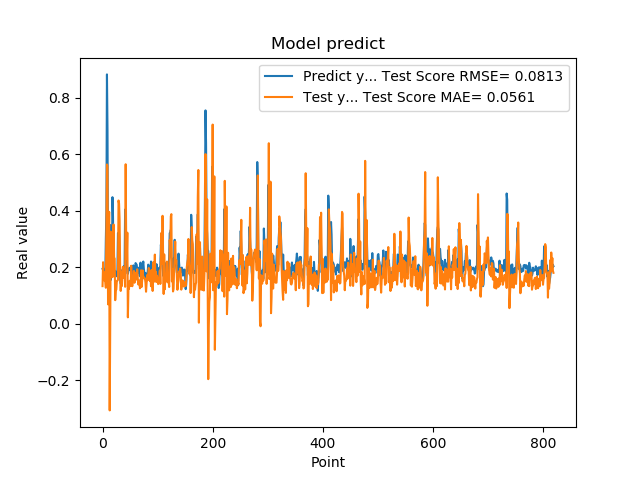

The data file committed next to this chart (first rows):
1.941800117492676059e-01, 1.325465709742783271e-01
1.970258951187133512e-01, 2.172316115727561947e-01
1.859861761331558505e-01, 1.567105642070385496e-01
1.705197989940643033e-01, 1.529176780091270615e-01
1.844120919704437256e-01, 1.811044890488507919e-01
1.779371052980423251e-01, 1.562922049103910027e-01
3.004232645034790039e-01, 1.267688207319969673e-01
3.969086110591887873e-01, 3.305237611923628194e-01
8.820003867149353027e-01, 5.631636729718770829e-01
6.841114759445190430e-01, 5.571403340412489635e-01
2.116497457027435580e-01, 6.811849869381926548e-02
2.014262527227401733e-01, 2.467314644128078549e-01
2.061583995819092074e-01, 3.953855486436059774e-01
3.160260915756225586e-01, -3.072338644826378973e-01
3.489396274089813232e-01, -1.146863567687580673e-02
1.544443815946578979e-01, 3.250585070126181808e-01
1.959947794675827026e-01, 1.869999384329987802e-01
1.894801408052444180e-01, 2.128948888697459740e-01
4.474425017833709162e-01, 1.643832196581333505e-01
3.771362304687500555e-01, 2.777114150920713675e-01
1.889318972826004028e-01, 3.506979947905763395e-01
1.752775162458419522e-01, 2.316270293995802421e-01
1.822472065687180121e-01, 2.304784577189104844e-01
1.866402029991149902e-01, 8.286995112534333019e-02
1.715678423643112183e-01, 1.182267997700542778e-01
1.676391065120696744e-01, 1.201365814122419967e-01
1.773854047060013095e-01, 1.509907143883767455e-01
1.872433423995972235e-01, 1.520295561503379467e-01
3.204146027565002441e-01, 1.547199171146972363e-01
3.134283721446990967e-01, 4.357260535077218666e-01
3.171058297157288153e-01, 4.247458453285691271e-01
2.202603369951247891e-01, 3.655893904094444924e-01
1.659800857305526733e-01, 1.868495007877112868e-01
1.415748745203018188e-01, 1.156412470220193195e-01
1.852595061063766479e-01, 1.814503418619475283e-01
1.814238876104354858e-01, 1.327405010580418321e-01
1.905867606401443481e-01, 1.850323801093062548e-01
1.810430586338043213e-01, 2.010395204679456260e-01
1.954265981912612915e-01, 1.838599982485571716e-01
2.029463946819305142e-01, 1.615949038542611460e-01
1.862521618604660034e-01, 1.739029688465893453e-01
4.038094580173492432e-01, 1.302725610538683632e-01
3.743042349815369207e-01, 5.640012913145748819e-01
2.572054266929626465e-01, 2.713314175150239871e-01
2.253161966800689420e-01, 2.283315657139527999e-01
1.787700653076171875e-01, 3.218280945237056434e-01
1.761920750141143799e-01, 2.214550337307082464e-02
1.861467957496643066e-01, 1.226904644586172544e-01
1.954011768102645874e-01, 1.230757830474449865e-01
1.907722949981689176e-01, 1.502496587853295318e-01
1.898660957813262939e-01, 1.518835606963183094e-01
2.001174986362457275e-01, 1.333045076407386731e-01
1.922753006219863892e-01, 2.048174731443599683e-01
1.810636967420578003e-01, 1.580465448324226696e-01
1.635809391736984530e-01, 1.322841965662564234e-01
1.916799396276473999e-01, 1.578775676955603280e-01
2.058236002922058105e-01, 1.576234338596737006e-01
1.857409924268722812e-01, 1.863107598049387470e-01
1.752161234617233276e-01, 1.445409257695063621e-01
1.845117062330245972e-01, 1.596630493982515442e-01
2.143009155988692682e-01, 1.534550318626881626e-01
... 759 more rows
